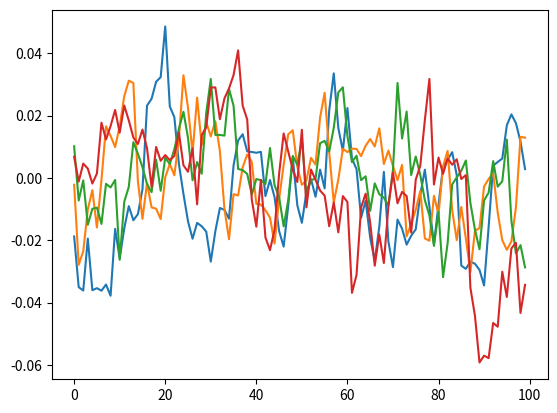

Write the Python code that produced this figure.
# --------------------------------------
# Reference: https://github.com/rllab/rllab/blob/master/rllab/exploration_strategies/ou_strategy.py
# --------------------------------------

import numpy as np
import numpy.random as nr


class OUNoise:

    """ docstring for OUNoise """
    def __init__(self,action_dimension,mu=0, theta=0.15, sigma=1.0):
        # nr.seed(201)
        self.action_dimension = action_dimension
        self.mu = mu
        self.theta = theta
        self.sigma = sigma
        self.state = np.ones(self.action_dimension) * self.mu
        self.reset()

    def reset(self):
        self.state = np.ones(self.action_dimension) * self.mu

    def noise(self):
        x = self.state
        dx = self.theta * (self.mu - x) + self.sigma * nr.randn(len(x))
        self.state = x + dx
        return self.state

if __name__ == '__main__':
    # for theta, sigma in [ (0.0015,0.00003), (0.003,0.00015), (0.006,0.0006), (0.015,0.003), (0.03,0.015), (0.06,0.06), (0.15,0.3) ]: 
    # for theta in [ 0.0015, 0.003, 0.006, 0.015, 0.03, 0.06, 0.15 ]:
    theta=0.15
    sigma=1
    amp=0.01
    print('theta: ', theta)
    ou = OUNoise(4,0,theta,sigma)
    states = []
    total=100
    for i in range(total):
      #if i%100: print(i," of ",total)
      #states.append(nr.rand()-0.5)
      states.append(amp*ou.noise())
    import matplotlib.pyplot as plt
    plt.plot(states)
    plt.show()
